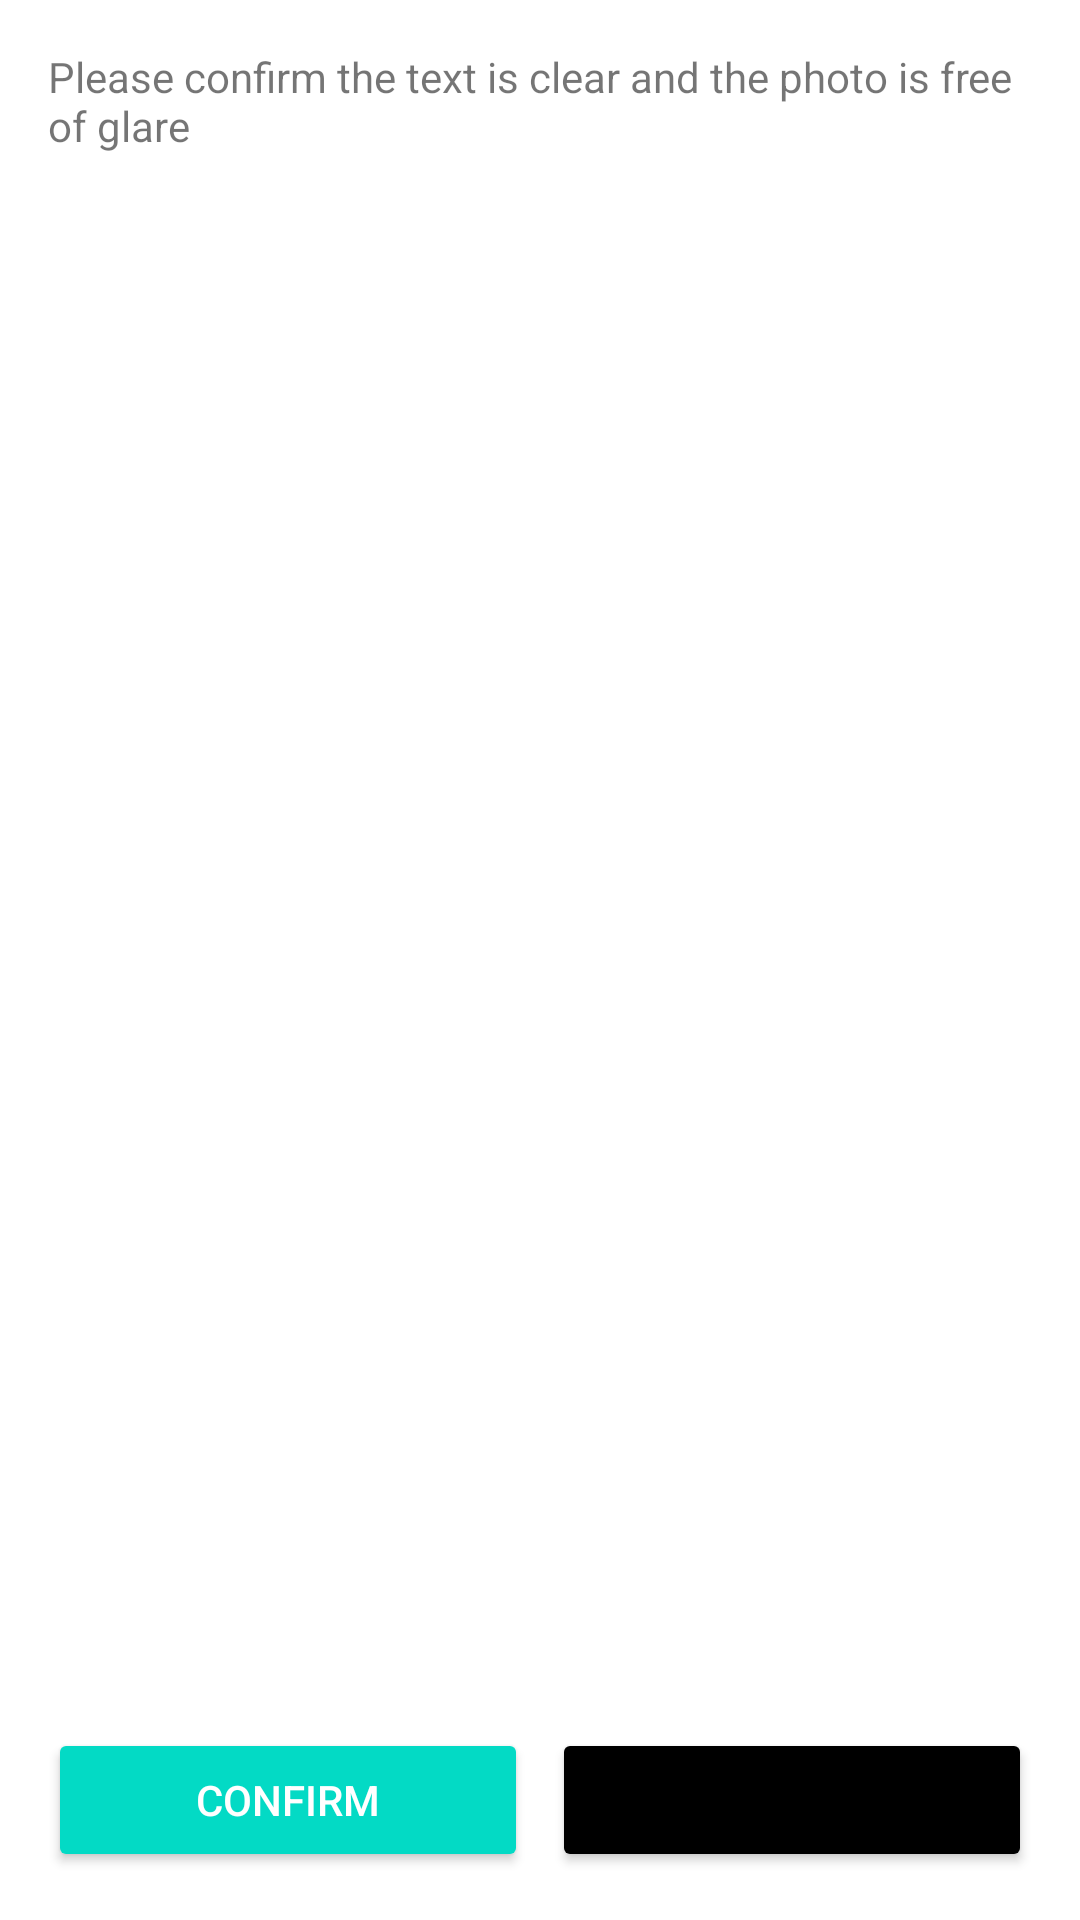

The Android layout XML behind this screen, and the referenced resources:
<!-- AndroidManifest.xml: application theme Theme.NoBar -->
<!-- res/layout/include_id_confirmation.xml -->
<?xml version="1.0" encoding="utf-8"?>
<layout>
<androidx.appcompat.widget.LinearLayoutCompat xmlns:android="http://schemas.android.com/apk/res/android"
    android:layout_width="match_parent"
    android:layout_height="match_parent"
    android:background="#ffffff"
    android:orientation="vertical"
    android:padding="16dp">

    <androidx.appcompat.widget.AppCompatTextView
        android:layout_width="wrap_content"
        android:layout_height="wrap_content"
        android:layout_gravity="center_horizontal"
        android:layout_marginBottom="8dp"
        android:text="Please confirm the text is clear and the photo is free of glare" />

    <androidx.appcompat.widget.AppCompatImageView
        android:id="@+id/image_view"
        android:layout_width="match_parent"
        android:layout_height="0dp"
        android:layout_marginBottom="8dp"
        android:layout_weight="1" />

    <androidx.appcompat.widget.LinearLayoutCompat
        android:layout_width="match_parent"
        android:layout_height="wrap_content"
        android:orientation="horizontal">

        <Button
            android:id="@+id/confirm_button"
            android:layout_width="0dp"
            android:layout_height="wrap_content"
            android:layout_marginEnd="4dp"
            android:layout_weight="1"
            android:backgroundTint="@color/teal_200"
            android:text="Confirm"
            android:textColor="#fff" />

        <Button
            android:id="@+id/retry_button"
            android:layout_width="0dp"
            android:layout_height="wrap_content"
            android:layout_marginStart="4dp"
            android:layout_weight="1"
            android:backgroundTint="@color/black"
            android:text="Retry" />
    </androidx.appcompat.widget.LinearLayoutCompat>
</androidx.appcompat.widget.LinearLayoutCompat>
</layout>
<!-- resources referenced by this layout -->
<resources>
  <style name="Theme.NoBar" parent="Theme.MaterialComponents.DayNight.NoActionBar">
          
          <item name="colorPrimary">@color/purple_500</item>
          <item name="colorPrimaryVariant">@color/purple_700</item>
          <item name="colorOnPrimary">@color/white</item>
          
          <item name="colorSecondary">@color/teal_200</item>
          <item name="colorSecondaryVariant">@color/teal_700</item>
          <item name="colorOnSecondary">@color/black</item>
          
          <item name="android:statusBarColor" tools:targetApi="l">?attr/colorPrimaryVariant</item>
          
      </style>
  <!-- not gathered from this repository: default colours our renderer supplied (Android Studio template values) -->
  <color name="purple_500">#FF6200EE</color>
  <color name="purple_700">#FF3700B3</color>
  <color name="teal_200">#FF03DAC5</color>
  <color name="teal_700">#FF018786</color>
  <color name="black">#FF000000</color>
  <color name="white">#FFFFFFFF</color>
</resources>
